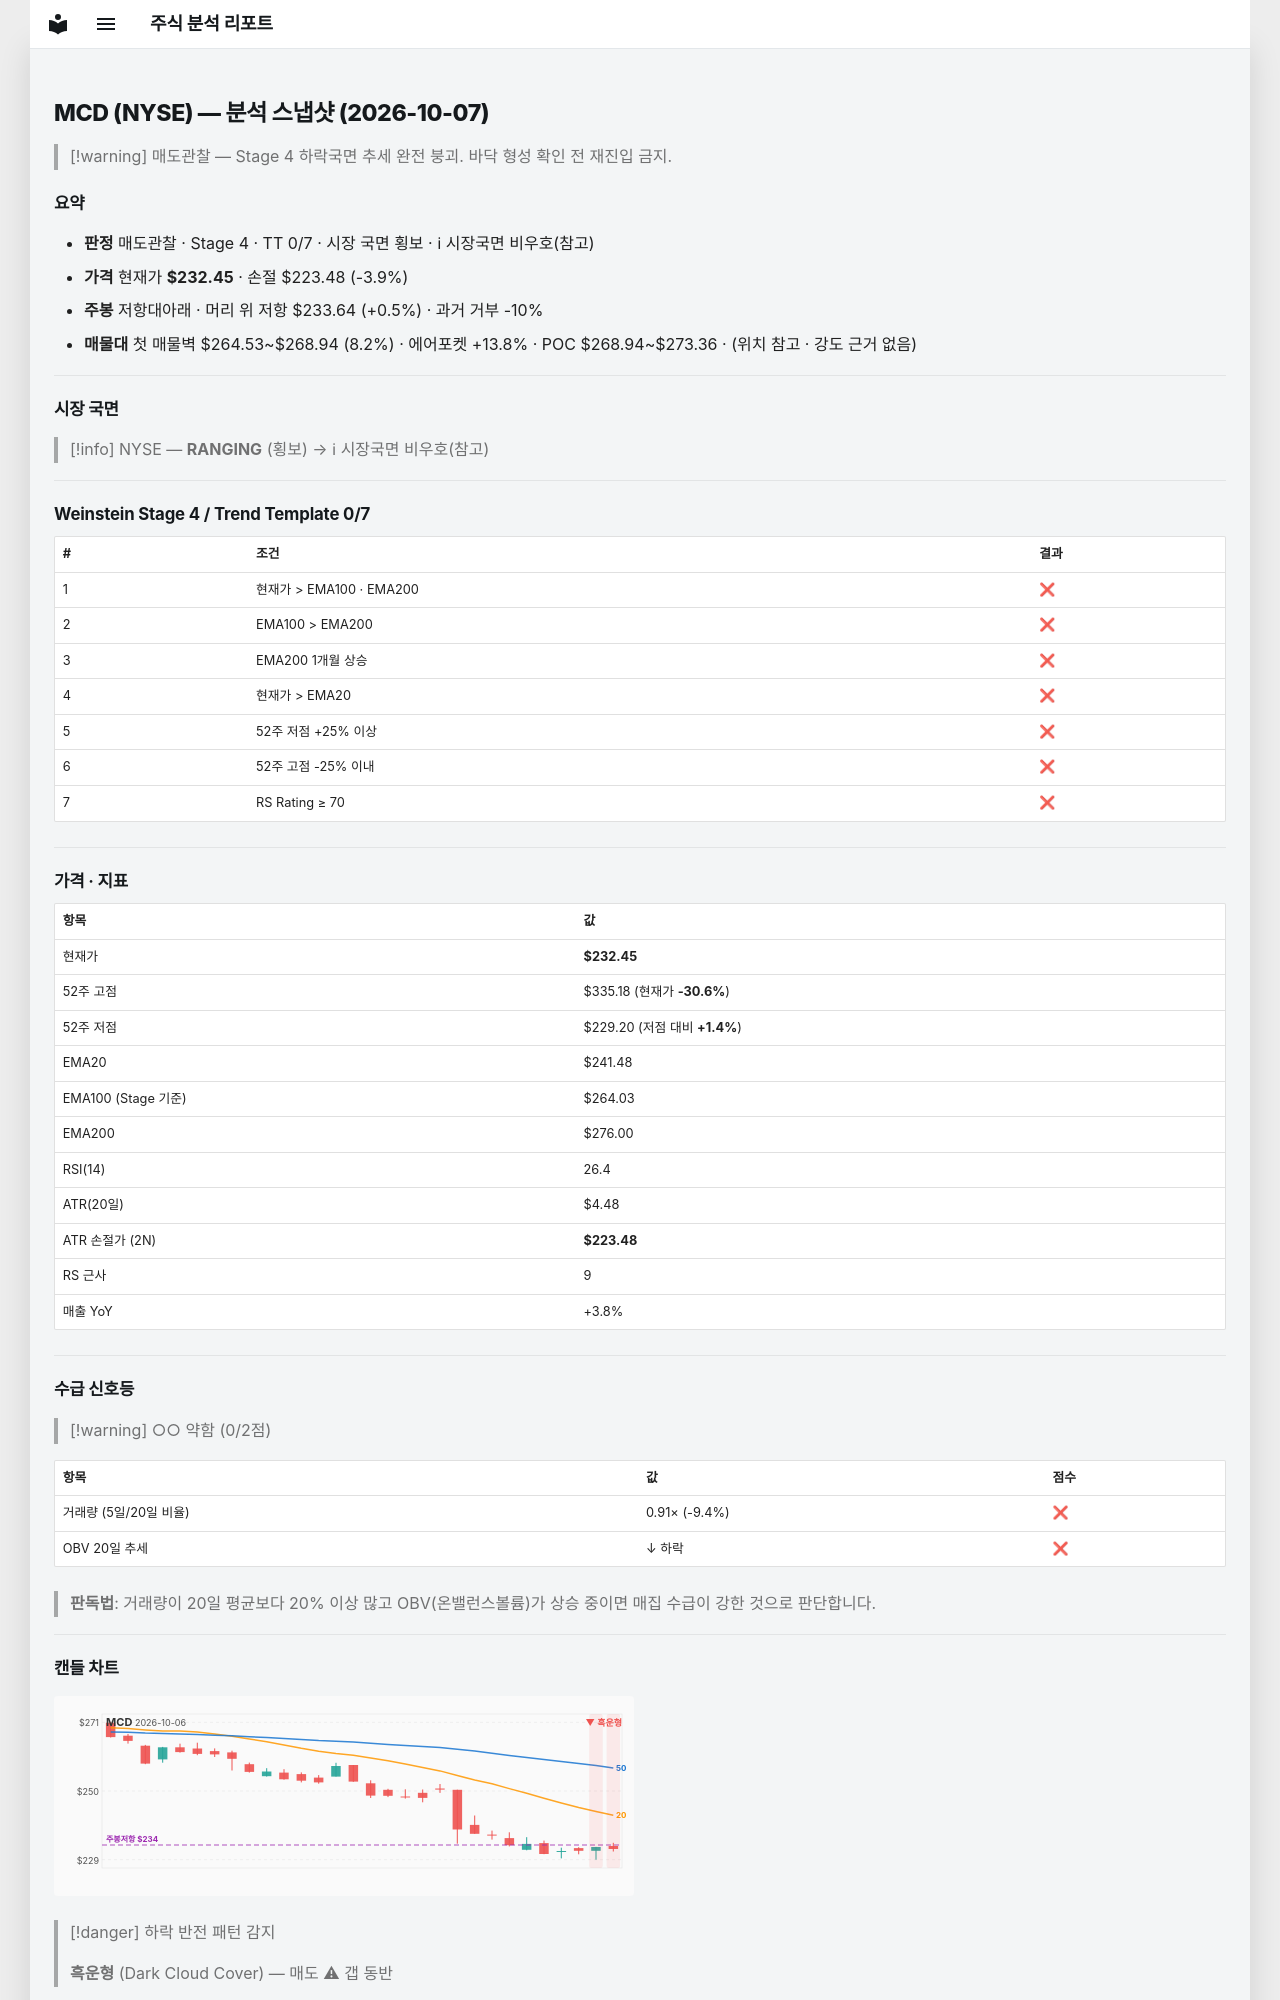

repository: soloandco/stock-reports · page: snapshots/MCD-2026-10-07/index.html · generator: mkdocs

---
type: analysis-snapshot
title: MCD 분석 스냅샷
ticker: MCD
market: NYSE
created: 2026-10-07
updated: 2026-10-07
bar-date: 2026-10-06
verdict: 매도관찰
real-rr: 0.13
sma50-gap-pct: -3.7
weekly-position: 저항대아래
weekly-overhead-price: 233.64
weekly-overhead-pct: 0.5
stage: 4
trend-template-score: 0
tt-max: 7
ma-set: ema-20-100-200
price: 232.4499969482422
stop-price: 223.4812383345478
market-regime: RANGING
supply-demand-score: 0/2
supply-demand-label: 약함
status: tracking
tags:
  - stock-agent
  - watchlist
  - MCD
  - analysis
related:
  - "[[analysis-template]]"
---

# MCD (NYSE) — 분석 스냅샷 (2026-10-07)

> [!warning] 매도관찰 — Stage 4 하락국면
> 추세 완전 붕괴. 바닥 형성 확인 전 재진입 금지.

## 요약

- **판정** 매도관찰 · Stage 4 · TT 0/7 · 시장 국면 횡보 · ℹ 시장국면 비우호(참고)
- **가격** 현재가 **$232.45** · 손절 $223.48 (-3.9%)
- **주봉** 저항대아래 · 머리 위 저항 $233.64 (+0.5%) · 과거 거부 -10%
- **매물대** 첫 매물벽 $264.53~$268.94 (8.2%) · 에어포켓 +13.8% · POC $268.94~$273.36 · (위치 참고 · 강도 근거 없음)

---

## 시장 국면

> [!info] NYSE — **RANGING** (횡보) → ℹ 시장국면 비우호(참고)

---

## Weinstein Stage 4 / Trend Template 0/7

| # | 조건 | 결과 |
|---|------|------|
| 1 | 현재가 > EMA100 · EMA200 | ❌ |
| 2 | EMA100 > EMA200 | ❌ |
| 3 | EMA200 1개월 상승 | ❌ |
| 4 | 현재가 > EMA20 | ❌ |
| 5 | 52주 저점 +25% 이상 | ❌ |
| 6 | 52주 고점 -25% 이내 | ❌ |
| 7 | RS Rating ≥ 70 | ❌ |

---

## 가격 · 지표

| 항목 | 값 |
|------|---|
| 현재가 | **$232.45** |
| 52주 고점 | $335.18 (현재가 **-30.6%**) |
| 52주 저점 | $229.20 (저점 대비 **+1.4%**) |
| EMA20 | $241.48 |
| EMA100 (Stage 기준) | $264.03 |
| EMA200 | $276.00 |
| RSI(14) | 26.4 |
| ATR(20일) | $4.48 |
| ATR 손절가 (2N) | **$223.48** |
| RS 근사 | 9 |
| 매출 YoY | +3.8% |

---
## 수급 신호등

> [!warning] ○○ 약함 (0/2점)

| 항목 | 값 | 점수 |
|------|------|------|
| 거래량 (5일/20일 비율) | 0.91× (-9.4%) | ❌ |
| OBV 20일 추세 | ↓ 하락 | ❌ |

> **판독법**: 거래량이 20일 평균보다 20% 이상 많고 OBV(온밸런스볼륨)가 상승 중이면 매집 수급이 강한 것으로 판단합니다.

---
